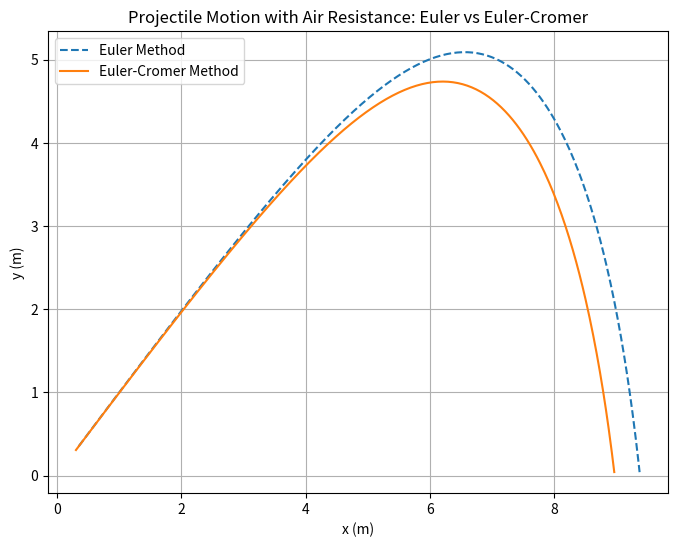

Generate this figure with matplotlib:
import numpy as np
import matplotlib.pyplot as plt

# Given parameters
m = 0.2  # kg
c = 0.05  # drag coefficient (kg/m)
g = 9.81  # gravity (m/s^2)
v0 = 50.0  # initial velocity (m/s)
theta0 = 45.0 * (np.pi / 180)  # convert degrees to radians
dt = 0.01  # time step

# Initial conditions
x_euler, y_euler = 0.0, 0.0
vx_euler, vy_euler = v0 * np.cos(theta0), v0 * np.sin(theta0)

x_cromer, y_cromer = 0.0, 0.0
vx_cromer, vy_cromer = v0 * np.cos(theta0), v0 * np.sin(theta0)

t = 0.0

# Lists to store values
time, x_vals_euler, y_vals_euler = [], [], []
x_vals_cromer, y_vals_cromer = [], []

# Simulation loop
while y_euler >= 0 or y_cromer >= 0:
    v_euler = np.sqrt(vx_euler**2 + vy_euler**2)
    ax_euler = - (c/m) * v_euler * vx_euler
    ay_euler = -g - (c/m) * v_euler * vy_euler
    
    v_cromer = np.sqrt(vx_cromer**2 + vy_cromer**2)
    ax_cromer = - (c/m) * v_cromer * vx_cromer
    ay_cromer = -g - (c/m) * v_cromer * vy_cromer
    
    # Euler method update
    x_euler += vx_euler * dt
    y_euler += vy_euler * dt
    vx_euler += ax_euler * dt
    vy_euler += ay_euler * dt
    
    # Euler-Cromer method update
    vx_cromer += ax_cromer * dt
    vy_cromer += ay_cromer * dt
    x_cromer += vx_cromer * dt
    y_cromer += vy_cromer * dt
    
    # Store values
    if y_euler >= 0:
        x_vals_euler.append(x_euler)
        y_vals_euler.append(y_euler)
    
    if y_cromer >= 0:
        x_vals_cromer.append(x_cromer)
        y_vals_cromer.append(y_cromer)
    
    time.append(t)
    t += dt

# Plot results
plt.figure(figsize=(8, 6))
plt.plot(x_vals_euler, y_vals_euler, label='Euler Method', linestyle='dashed')
plt.plot(x_vals_cromer, y_vals_cromer, label='Euler-Cromer Method', linestyle='solid')
plt.xlabel('x (m)')
plt.ylabel('y (m)')
plt.title('Projectile Motion with Air Resistance: Euler vs Euler-Cromer')
plt.legend()
plt.grid()
plt.show()

